Run: headless pygame with SDL's dummy video driver; simulated clock (each Clock.tick advances the game by its frame time, no real sleeping); random seed 0; keys injected as events and as key.get_pressed() state; mouse plan: one left click at the window centre at the start of phase 2, then a move to the lower-right quarter at the start of phase 3.
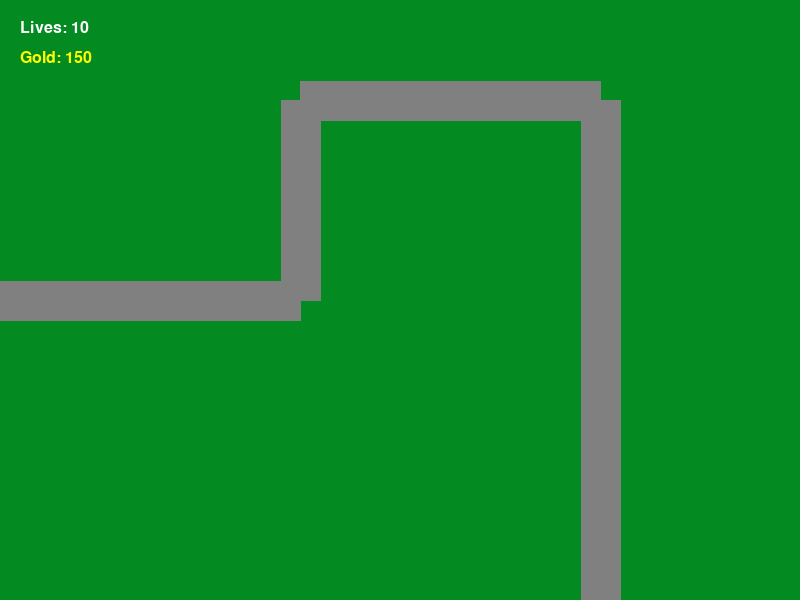
Frame 1 of 4 · flips 1–60 · no input
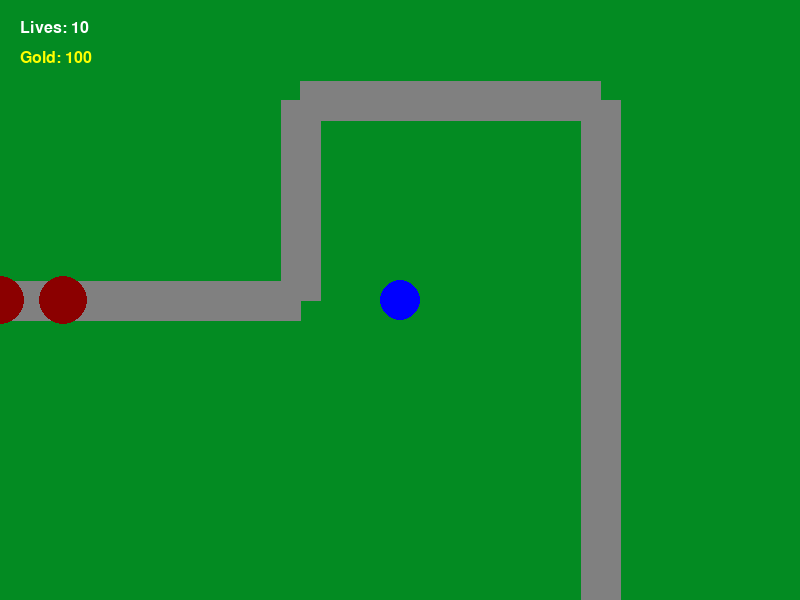
Frame 2 of 4 · flips 61–180 · clicked the window centre · tapped SPACE, RETURN · held RIGHT (→), D
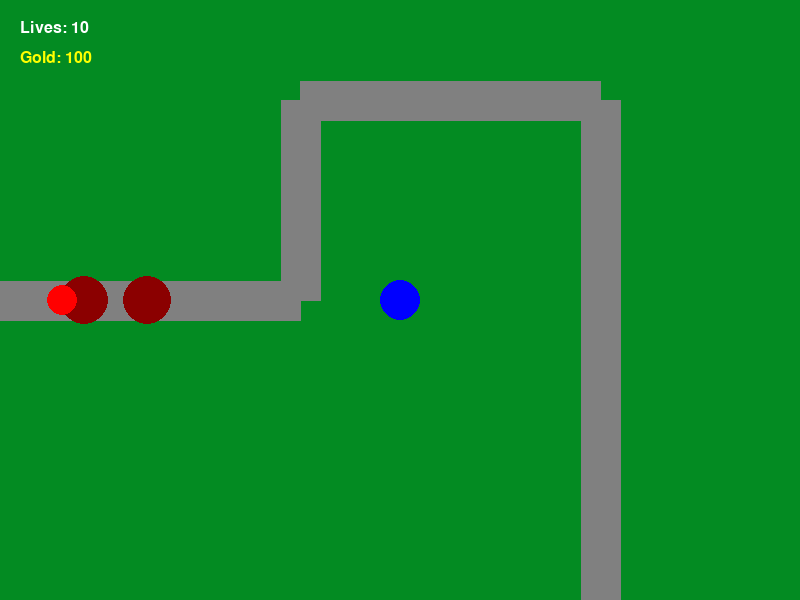
Frame 3 of 4 · flips 181–300 · moved the mouse to the lower-right quarter · held DOWN (↓), S
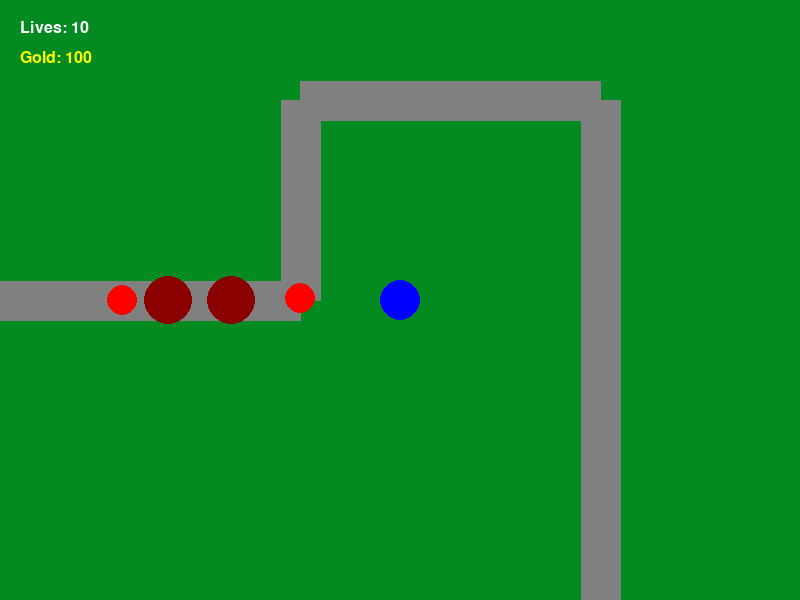
Frame 4 of 4 · flips 301–420 · held LEFT (←), A, UP (↑), W

The pygame program that drew these frames:

import pygame
import sys
import math
import random

pygame.init()

#this is designed to be similar to tower defense game, where you have to defend your tower from enemies and stuff
#not finished yet

SCREEN_WIDTH = 800
SCREEN_HEIGHT = 600
screen = pygame.display.set_mode((SCREEN_WIDTH, SCREEN_HEIGHT))
pygame.display.set_caption("My Tower Defense Game")

pygame.font.init()
FONT = pygame.font.SysFont("Arial", 24)

FPS = 60
clock = pygame.time.Clock()
GREEN = (3, 139, 34) #grass background
GRAY = (128, 128, 128) #enemy path
RED = (255, 0, 0) #enemy color
WHITE = (255, 255, 255) #text color
BLUE = (0, 0, 255) #tower color
YELLOW = (255, 255, 0) #bullet thingy color i think its called like a projecticle or something but too hard to spell don't judge

COLOR_NORMAL = (255, 0, 0) #red
COLOR_FAST = (255, 105, 180) #pink (fast)
COLOR_TANK = (139, 0, 0) #dark red (mega hard to kill and high damage to you but slow)

PATH = [(0, 300), (300, 300), (300, 100), (600, 100), (600, 600)]

player_lives = 10
spawn_timer = 0
SPAWN_COOLDOWN = 90
enemy_speed = 2.0
enemies = []

towers = []
TOWER_RADIUS = 20
TOWER_RANGE = 150
BULLET_SPEED = 7.0
FIRE_RATE = 45
bullets = []

player_gold = 150
TOWER_COST = 50
ENEMY_START_HP = 3
GOLD_PER_KILL = 15

running = True
while running:
    clock.tick(FPS)
    for event in pygame.event.get():
        if event.type == pygame.QUIT:
            running = False
        elif event.type == pygame.MOUSEBUTTONDOWN:
            if event.button == 1: #left click
                mouse_pos = pygame.mouse.get_pos()
                on_path = False
                for point in PATH:
                    if abs(mouse_pos[0] - point[0]) < 25 and abs(mouse_pos[1] - point[1]) < 25:
                        on_path = True

                if not on_path and player_lives > 0 and player_gold >= TOWER_COST:
                    new_tower = {
                        "x": mouse_pos[0],
                        "y": mouse_pos[1],
                        "cooldown": 0
                    }
                    towers.append(new_tower)
                    player_gold -= TOWER_COST
    
    if player_lives > 0:
        spawn_timer += 1
        if spawn_timer >= SPAWN_COOLDOWN:
            rand_choice = random.random()
            if rand_choice < 0.60: #normal enemy
                e_hp = 3
                e_speed = 2.0
                e_damage = 1
                e_color = COLOR_NORMAL
                e_radius = 15
            elif rand_choice < 0.80: #fast enemy
                e_hp = 3
                e_speed = 4.5
                e_damage = 1
                e_color = COLOR_FAST
                e_radius = 12
            else: #tank enemy
                e_hp = 15
                e_speed = 0.7
                e_damage = 3
                e_color = COLOR_TANK
                e_radius = 24

            #add a new enemy at start of path
            new_enemy = {
                "id": random.getrandbits(32),
                "x": float(PATH[0][0]),
                "y": float(PATH[0][1]),
                "target_index": 1,
                "hp": e_hp,
                "speed": e_speed,
                "damage": e_damage,
                "color": e_color,
                "radius": e_radius
            }
            enemies.append(new_enemy)
            spawn_timer = 0

    for i in range(len(enemies) -1, -1, -1): #loop backwards to remove enemies
        enemy = enemies[i]

        if enemy["target_index"] < len(PATH):
            target_x, target_y = PATH[enemy["target_index"]]

            dx = target_x - enemy["x"]
            dy = target_y - enemy["y"]
            distance = math.sqrt(dx ** 2 + dy ** 2)

            if distance <= enemy["speed"]:
                enemy["x"] = float(target_x)
                enemy["y"] = float(target_y)
                enemy["target_index"] += 1
            else:
                enemy["x"] += (dx / distance) * enemy["speed"]
                enemy["y"] += (dy / distance) * enemy["speed"]
        else:
            enemies.pop(i)
            player_lives -= enemy["damage"]
            if player_lives < 0:
                player_lives = 0

    if player_lives > 0:
        for tower in towers:
            if tower["cooldown"] > 0:
                tower["cooldown"] -= 1

            if tower["cooldown"] == 0:
                for enemy in enemies:
                    dx = enemy["x"] - tower["x"]
                    dy = enemy["y"] - tower["y"]
                    distance = math.sqrt(dx ** 2 + dy ** 2)

                    if distance <= TOWER_RANGE:
                        new_bullet = {
                            "x": float(tower["x"]),
                            "y": float(tower["y"]),
                            "target_id": enemy["id"]
                        }
                        bullets.append(new_bullet)
                        tower["cooldown"] = FIRE_RATE
                        break

        for i in range(len(bullets) -1, -1, -1):
            b = bullets[i]

            target_enemy = None
            for enemy in enemies:
                if enemy["id"] == b["target_id"]:
                    target_enemy = enemy
                    break

            if target_enemy is None:
                bullets.pop(i)
                continue

            bdx = target_enemy["x"] - b["x"]
            bdy = target_enemy["y"] - b["y"]
            b_dist = math.sqrt(bdx ** 2 + bdy ** 2)

            if b_dist <= BULLET_SPEED:
                bullets.pop(i)
                target_enemy["hp"] -= 1

                if target_enemy["hp"] <= 0:
                    if target_enemy in enemies:
                        enemies.remove(target_enemy)
                        player_gold += GOLD_PER_KILL
            else:
                b["x"] += (bdx / b_dist) * BULLET_SPEED
                b["y"] += (bdy/ b_dist) * BULLET_SPEED

            if b["x"] < 0 or b["x"] > SCREEN_WIDTH or b["y"] < 0 or b["y"] > SCREEN_HEIGHT:
                if i < len(bullets):
                    bullets.pop(i)

    screen.fill(GREEN)

    if len(PATH) > 1:
        pygame.draw.lines(screen, GRAY, False, PATH, width = 40)

    for tower in towers:
        pygame.draw.circle(screen, BLUE, (tower["x"], tower["y"]), TOWER_RADIUS)

    for b in bullets:
        pygame.draw.circle(screen, YELLOW, (int(b["x"]), int(b["y"])), 4)

    for enemy in enemies:
        pygame.draw.circle(screen, enemy["color"], (int(enemy["x"]), int(enemy["y"])), enemy["radius"])

    if player_lives > 0:
        lives_text = FONT.render(f"Lives: {player_lives}", True, WHITE)
        screen.blit(lives_text, (20, 20))

        gold_text = FONT.render(f"Gold: {player_gold}", True, YELLOW)
        screen.blit(gold_text, (20, 50))
    else:
        game_over_text = FONT. render("Game Over", True, WHITE)
        screen.blit(game_over_text, (SCREEN_WIDTH // 2 - 60, SCREEN_HEIGHT // 2 - 12))

    pygame.display.flip()

pygame.quit()
sys.exit()
